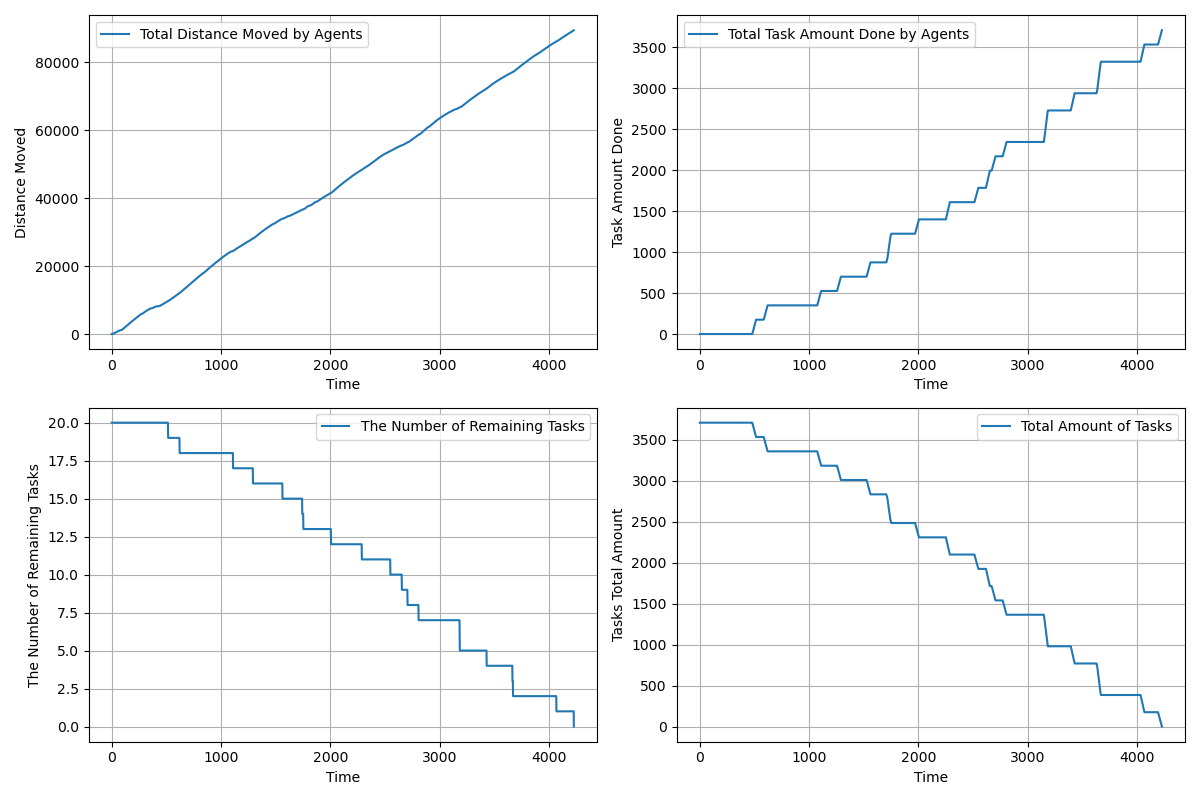

The data file committed next to this chart (first rows):
time, agents_total_distance_moved, agents_total_task_amount_done, completed_tasks, remaining_tasks, tasks_total_amount_left
1.0, 1.5, 0.0, 0, 20, 3710
2.0, 2.48, 0.0, 0, 20, 3710
3.0, 4.404, 0.0, 0, 20, 3710
4.0, 7.275, 0.0, 0, 20, 3710
5.0, 11.09, 0.0, 0, 20, 3710
6.0, 15.86, 0.0, 0, 20, 3710
7.0, 21.58, 0.0, 0, 20, 3710
8.0, 28.25, 0.0, 0, 20, 3710
9.0, 35.86, 0.0, 0, 20, 3710
10.0, 44.43, 0.0, 0, 20, 3710
11.0, 53.95, 0.0, 0, 20, 3710
12.0, 64.41, 0.0, 0, 20, 3710
13.0, 75.83, 0.0, 0, 20, 3710
14.0, 88.19, 0.0, 0, 20, 3710
15.0, 100.8, 0.0, 0, 20, 3710
16.0, 114.3, 0.0, 0, 20, 3710
17.0, 128.7, 0.0, 0, 20, 3710
18.0, 144.1, 0.0, 0, 20, 3710
19.0, 159.4, 0.0, 0, 20, 3710
20.0, 175.5, 0.0, 0, 20, 3710
21.0, 192.5, 0.0, 0, 20, 3710
22.0, 209.5, 0.0, 0, 20, 3710
23.0, 226.5, 0.0, 0, 20, 3710
24.0, 243.5, 0.0, 0, 20, 3710
25.0, 260.5, 0.0, 0, 20, 3710
26.0, 277.5, 0.0, 0, 20, 3710
27.0, 294.5, 0.0, 0, 20, 3710
28.0, 311.5, 0.0, 0, 20, 3710
29.0, 328.5, 0.0, 0, 20, 3710
30.0, 345.5, 0.0, 0, 20, 3710
31.0, 362.5, 0.0, 0, 20, 3710
32.0, 379.5, 0.0, 0, 20, 3710
33.0, 396.5, 0.0, 0, 20, 3710
34.0, 413.5, 0.0, 0, 20, 3710
35.0, 430.5, 0.0, 0, 20, 3710
36.0, 447.5, 0.0, 0, 20, 3710
37.0, 464.5, 0.0, 0, 20, 3710
38.0, 481.5, 0.0, 0, 20, 3710
39.0, 498.5, 0.0, 0, 20, 3710
40.0, 515.5, 0.0, 0, 20, 3710
41.0, 532.5, 0.0, 0, 20, 3710
42.0, 549.5, 0.0, 0, 20, 3710
43.0, 566.5, 0.0, 0, 20, 3710
44.0, 583.5, 0.0, 0, 20, 3710
45.0, 600.5, 0.0, 0, 20, 3710
46.0, 617.5, 0.0, 0, 20, 3710
47.0, 634.5, 0.0, 0, 20, 3710
48.0, 650.5, 0.0, 0, 20, 3710
49.0, 666.5, 0.0, 0, 20, 3710
50.0, 682.5, 0.0, 0, 20, 3710
51.0, 698.5, 0.0, 0, 20, 3710
52.0, 714.5, 0.0, 0, 20, 3710
53.0, 730.5, 0.0, 0, 20, 3710
54.0, 746.5, 0.0, 0, 20, 3710
55.0, 762.5, 0.0, 0, 20, 3710
56.0, 778.5, 0.0, 0, 20, 3710
57.0, 794.5, 0.0, 0, 20, 3710
58.0, 810.5, 0.0, 0, 20, 3710
59.0, 826.5, 0.0, 0, 20, 3710
60.0, 842.5, 0.0, 0, 20, 3710
... 4,168 more rows
